Labelled photos from "images_256", an image-classification folder in Do-Trung-Quan/DO-AN-TOT-NGHIEP-E22-T02. The possible labels are: STB, normal, silicosis.

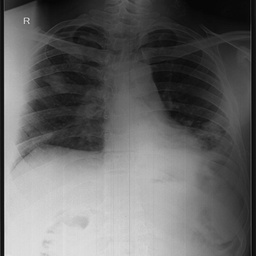
Label: silicosis

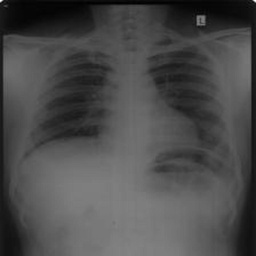
Label: normal

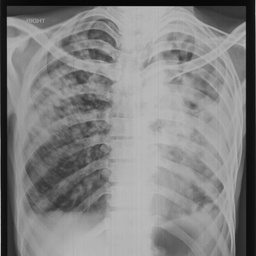
Label: STB

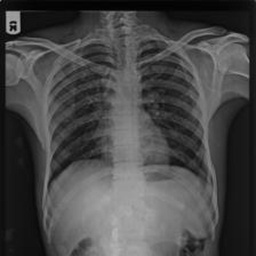
Label: silicosis

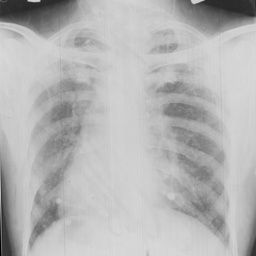
Label: STB

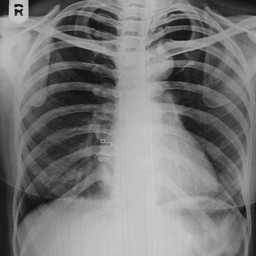
Label: normal
